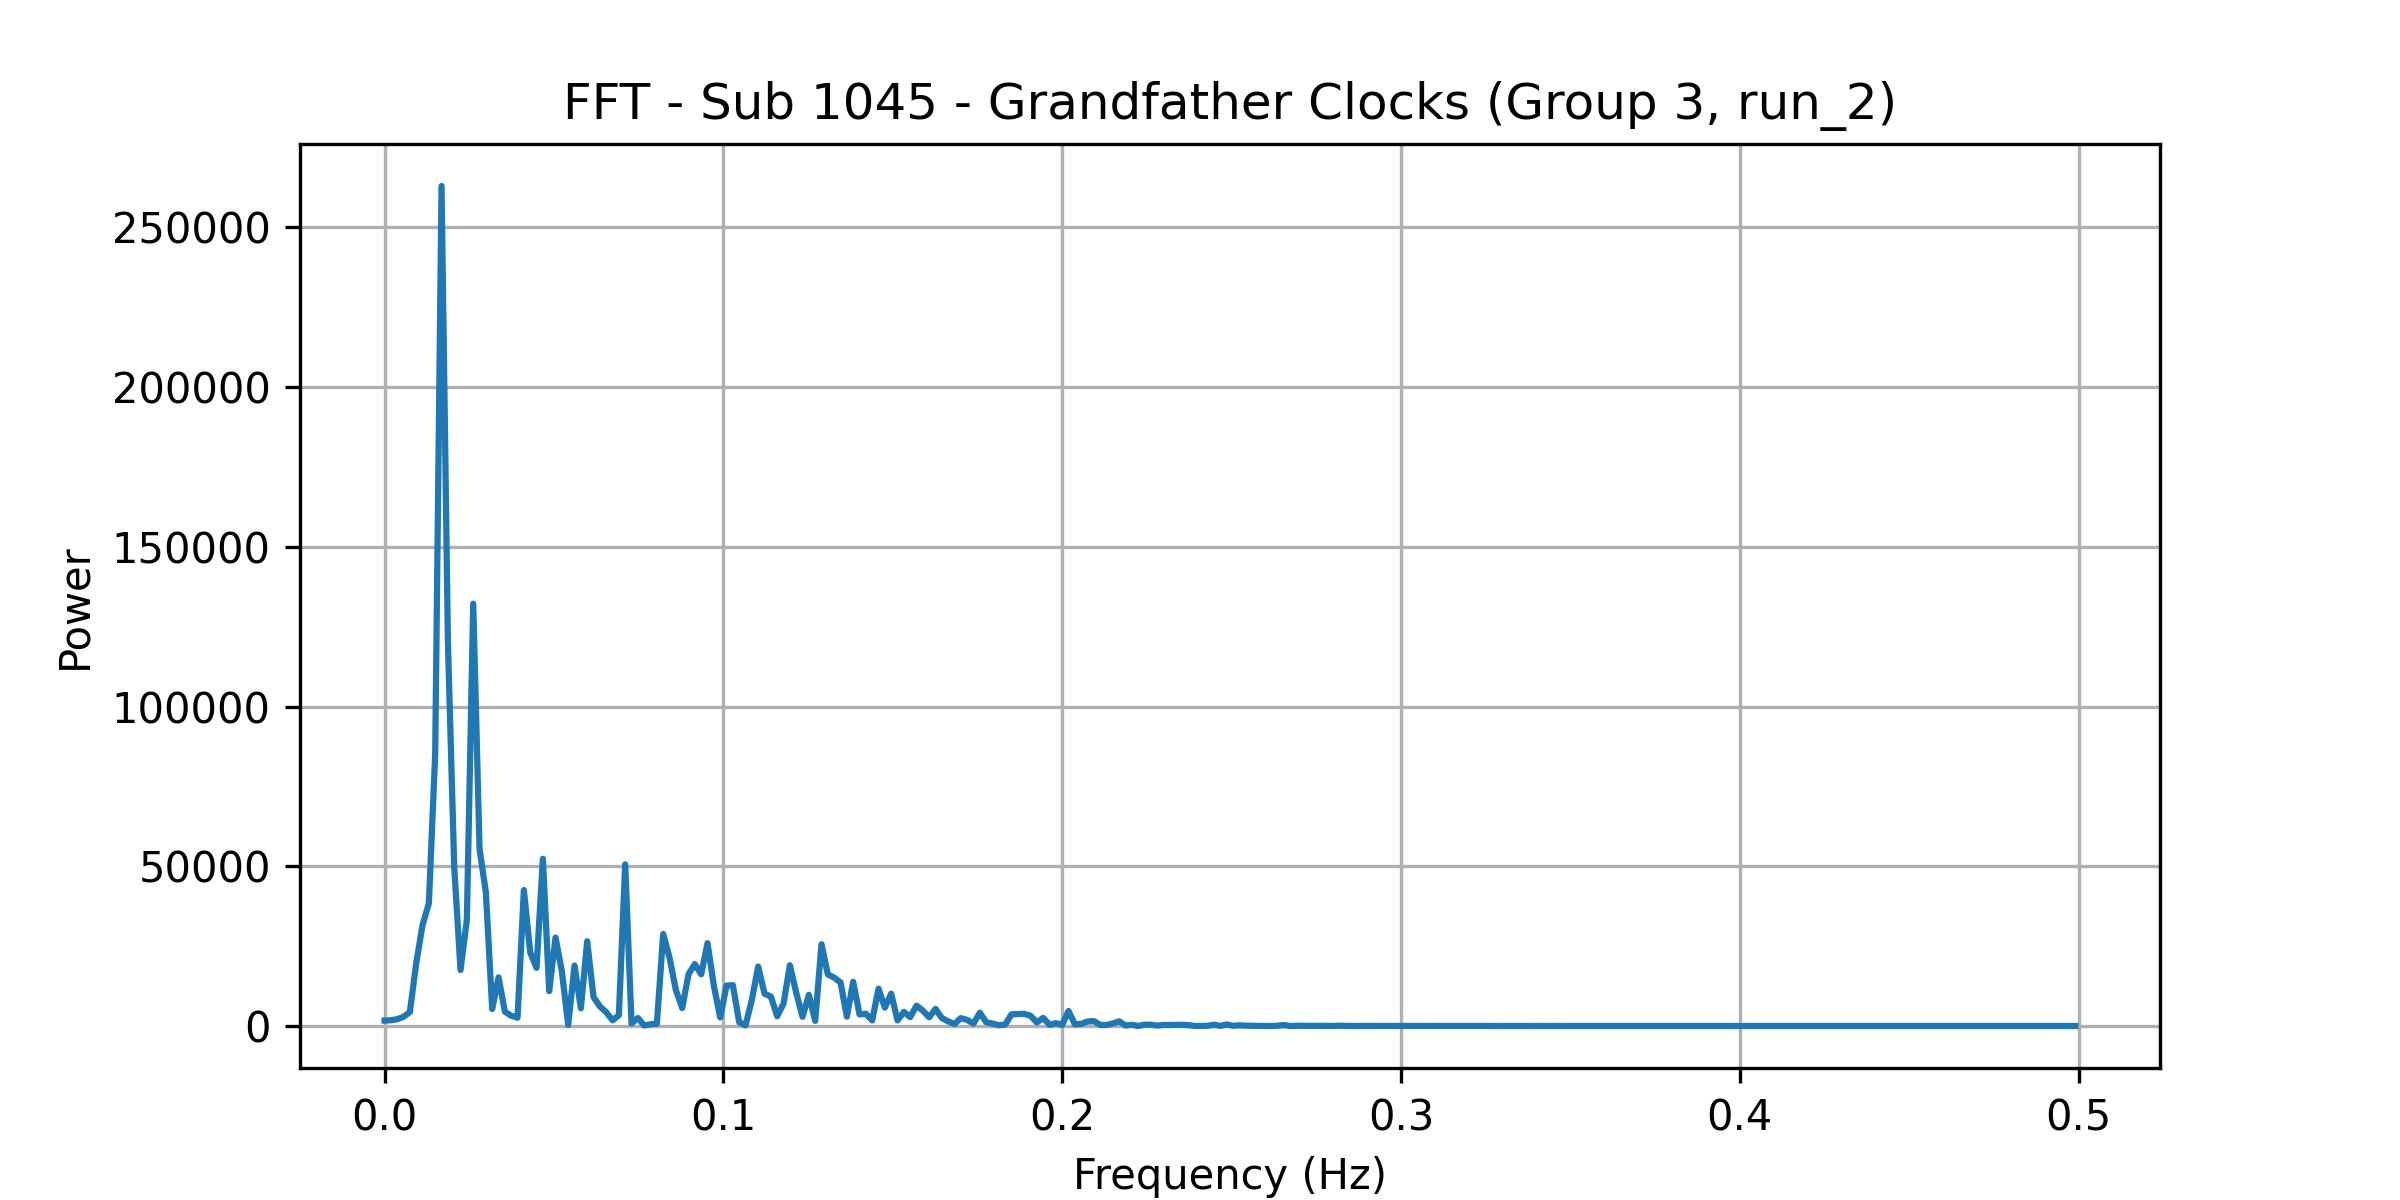

The table this chart was drawn from, first rows:
frequency, power
0.0, 1704
0.001869, 1803
0.003738, 2114
0.005607, 2881
0.007477, 4386
0.009346, 19579
0.01121, 31617
0.01308, 38402
0.01495, 85324
0.01682, 262958
0.01869, 120796
0.02056, 49880
0.02243, 17516
0.0243, 33338
0.02617, 132192
0.02804, 55428
0.02991, 41820
0.03178, 5335
0.03364, 15237
0.03551, 4490
0.03738, 3218
0.03925, 2596
0.04112, 42549
0.04299, 23032
0.04486, 18210
0.04673, 52344
0.0486, 10912
0.05047, 27676
0.05234, 17098
0.05421, 367.6
0.05607, 18901
0.05794, 5542
0.05981, 26517
0.06168, 9052
0.06355, 6134
0.06542, 4327
0.06729, 1776
0.06916, 3401
0.07103, 50607
0.0729, 818
0.07477, 2496
0.07664, 160.2
0.0785, 537.9
0.08037, 685.9
0.08224, 28800
0.08411, 21386
0.08598, 11287
0.08785, 5635
0.08972, 16208
0.09159, 19377
0.09346, 16178
0.09533, 25916
0.0972, 12588
0.09907, 2668
0.1009, 12635
0.1028, 12789
0.1047, 1173
0.1065, 205.9
0.1084, 8201
0.1103, 18610
... 208 more rows
